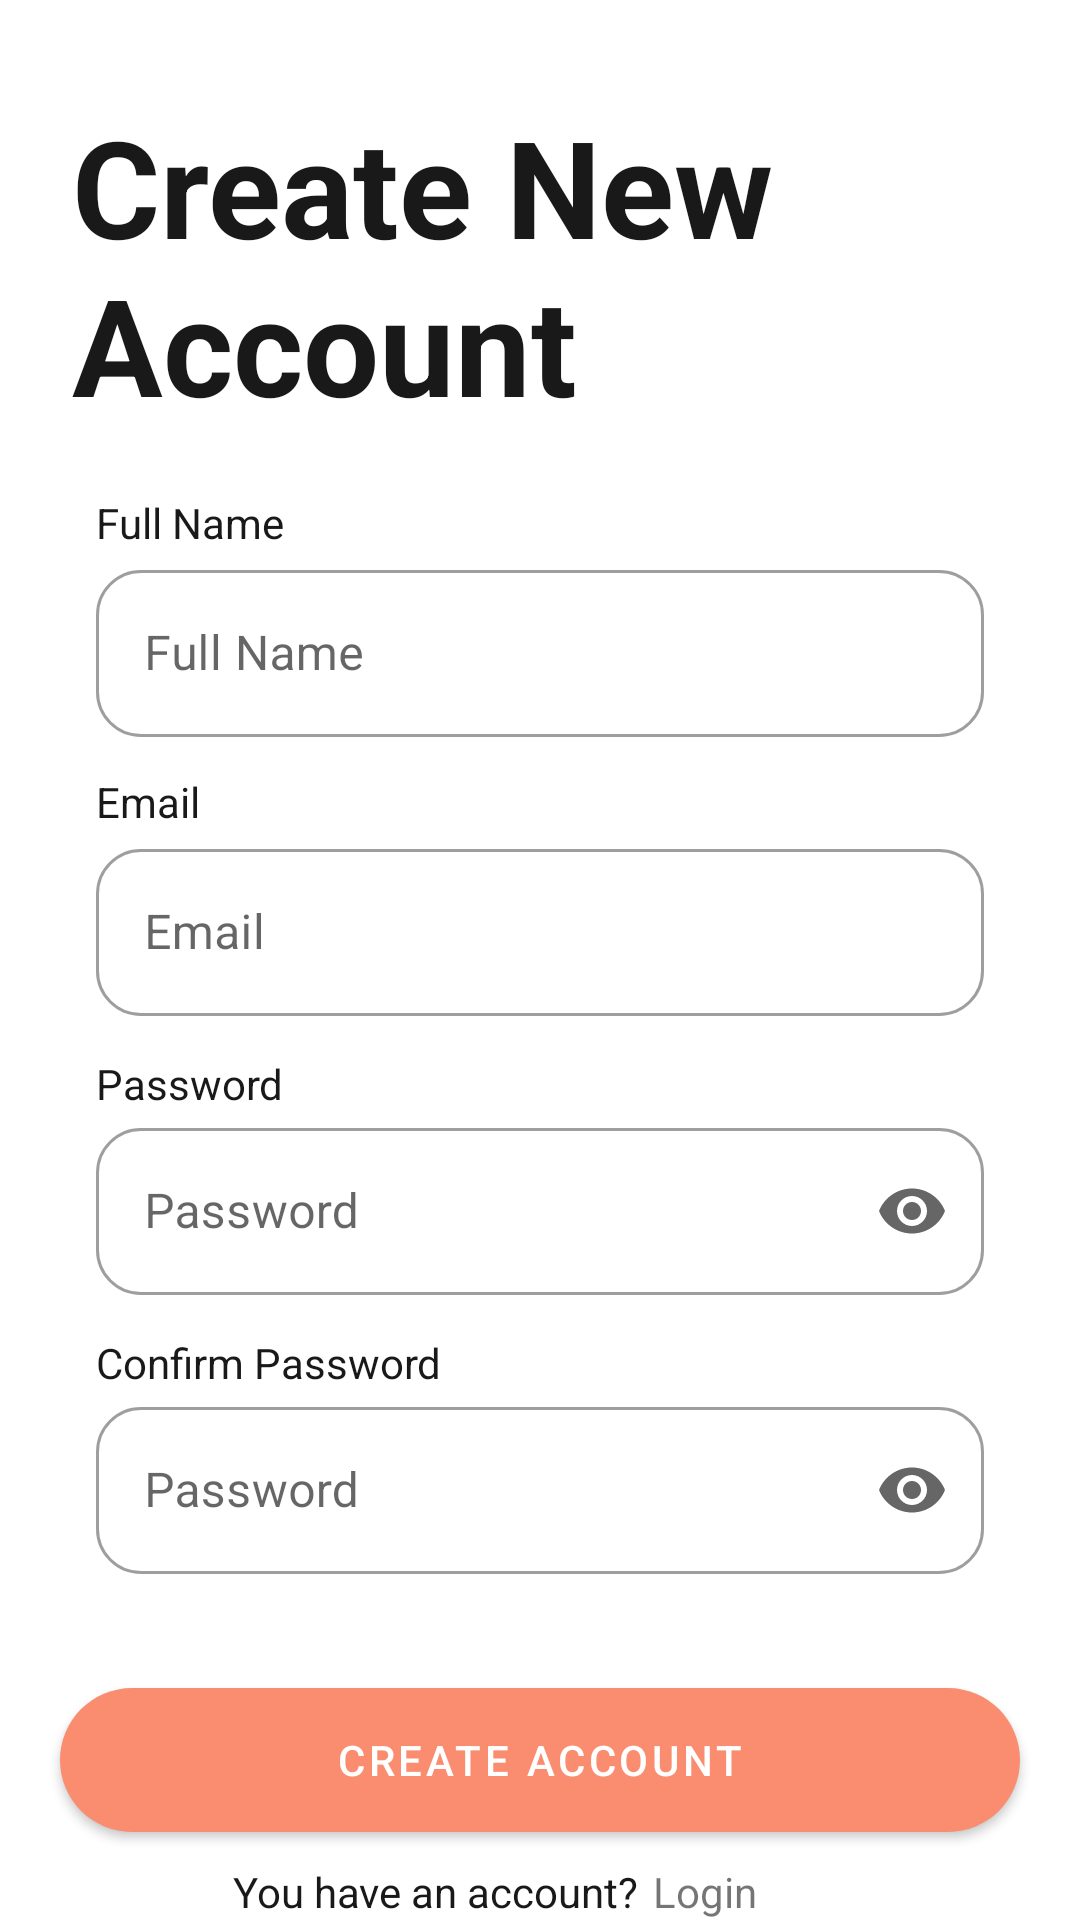

Here is an Android app screen rendered from its layout file. Give the layout XML and the strings, colors and styles it references.
<!-- AndroidManifest.xml: application theme Theme.MeowFinder -->
<!-- res/layout/activity_createaccount.xml -->
<?xml version="1.0" encoding="utf-8"?>
  <androidx.constraintlayout.widget.ConstraintLayout
    xmlns:android="http://schemas.android.com/apk/res/android"
    xmlns:tools="http://schemas.android.com/tools"
    xmlns:app="http://schemas.android.com/apk/res-auto"
    android:layout_width="match_parent"
    android:layout_height="match_parent"
    tools:context="com.Capstone.createaccount.CreateaccountActivity">

  <TextView
      android:id="@+id/newakuntv"
      android:layout_width="match_parent"
      android:layout_height="wrap_content"
      android:layout_marginStart="24dp"
      android:layout_marginTop="32dp"
      android:text="@string/newakun"
      android:textSize="45sp"
      android:textStyle="bold"
      android:textColor="@color/black"
      app:layout_constraintEnd_toEndOf="parent"
      app:layout_constraintStart_toStartOf="parent"
      app:layout_constraintTop_toTopOf="parent" />

  <TextView
      android:id="@+id/fullnameTextView"
      android:layout_width="0dp"
      android:layout_height="20dp"
      android:layout_marginStart="32dp"
      android:layout_marginTop="20dp"
      android:text="@string/fullname"
      android:textColor="@color/black"
      app:layout_constraintBottom_toTopOf="@+id/fullnameEditTextLayout"
      app:layout_constraintStart_toStartOf="parent"
      tools:alpha="100" />

  <com.google.android.material.textfield.TextInputLayout
      android:id="@+id/fullnameEditTextLayout"
      style="@style/Widget.MaterialComponents.TextInputLayout.OutlinedBox"
      android:layout_width="0dp"
      android:layout_height="wrap_content"
      android:layout_marginStart="32dp"
      android:layout_marginTop="40dp"
      android:layout_marginEnd="32dp"
      app:boxCornerRadiusBottomEnd="15dp"
      app:boxCornerRadiusBottomStart="15dp"
      app:boxCornerRadiusTopEnd="15dp"
      app:boxCornerRadiusTopStart="15dp"
      app:layout_constraintEnd_toEndOf="parent"
      app:layout_constraintStart_toStartOf="parent"
      app:layout_constraintTop_toBottomOf="@+id/newakuntv"
      tools:alpha="100">

    <com.google.android.material.textfield.TextInputEditText
        android:id="@+id/fullnameEditText"
        android:layout_width="match_parent"
        android:layout_height="wrap_content"
        android:ems="10"
        android:hint="Full Name"
        android:inputType="text"
        tools:ignore="SpeakableTextPresentCheck" />
  </com.google.android.material.textfield.TextInputLayout>

  <TextView
      android:id="@+id/emailTextView"
      android:layout_width="40dp"
      android:layout_height="20dp"
      android:layout_marginStart="32dp"
      android:text="@string/imail"
      android:textColor="@color/black"
      app:layout_constraintBottom_toTopOf="@+id/emailEditTextLayout"
      app:layout_constraintStart_toStartOf="parent"
      tools:alpha="100" />

  <com.google.android.material.textfield.TextInputLayout
      android:id="@+id/emailEditTextLayout"
      style="@style/Widget.MaterialComponents.TextInputLayout.OutlinedBox"
      android:layout_width="0dp"
      android:layout_height="wrap_content"
      android:layout_marginStart="32dp"
      android:layout_marginTop="32dp"
      android:layout_marginEnd="32dp"
      app:boxCornerRadiusBottomEnd="15dp"
      app:boxCornerRadiusBottomStart="15dp"
      app:boxCornerRadiusTopEnd="15dp"
      app:boxCornerRadiusTopStart="15dp"
      app:layout_constraintEnd_toEndOf="parent"
      app:layout_constraintStart_toStartOf="parent"
      app:layout_constraintTop_toBottomOf="@+id/fullnameEditTextLayout"
      tools:alpha="100">

    <com.google.android.material.textfield.TextInputEditText
        android:id="@+id/emailEditText"
        android:layout_width="match_parent"
        android:layout_height="wrap_content"
        android:ems="10"
        android:hint="Email"
        android:inputType="textEmailAddress"
        tools:ignore="SpeakableTextPresentCheck" />
  </com.google.android.material.textfield.TextInputLayout>

  <TextView
      android:id="@+id/passwordTextView"
      android:layout_width="wrap_content"
      android:layout_height="wrap_content"
      android:layout_marginStart="32dp"
      android:layout_marginTop="8dp"
      android:text="@string/password"
      android:textColor="@color/black"
      app:layout_constraintBottom_toTopOf="@+id/passwordEditTextLayout"
      app:layout_constraintStart_toStartOf="parent"
      tools:alpha="100" />

  <com.google.android.material.textfield.TextInputLayout
      android:id="@+id/passwordEditTextLayout"
      style="@style/Widget.MaterialComponents.TextInputLayout.OutlinedBox"
      android:layout_width="0dp"
      android:layout_height="wrap_content"
      android:layout_marginStart="32dp"
      android:layout_marginTop="32dp"
      android:layout_marginEnd="32dp"
      app:boxCornerRadiusBottomEnd="15dp"
      app:boxCornerRadiusBottomStart="15dp"
      app:boxCornerRadiusTopEnd="15dp"
      app:boxCornerRadiusTopStart="15dp"
      app:endIconMode="password_toggle"
      app:layout_constraintEnd_toEndOf="parent"
      app:layout_constraintStart_toStartOf="parent"
      app:layout_constraintTop_toBottomOf="@+id/emailEditTextLayout"
      tools:alpha="100">

    <com.google.android.material.textfield.TextInputEditText
        android:id="@+id/passwordEditText"
        android:layout_width="match_parent"
        android:layout_height="wrap_content"
        android:ems="10"
        android:hint="Password"
        android:inputType="textPassword"
        tools:ignore="SpeakableTextPresentCheck" />
  </com.google.android.material.textfield.TextInputLayout>

  <TextView
      android:id="@+id/confirmpasswordTextView"
      android:layout_width="wrap_content"
      android:layout_height="wrap_content"
      android:layout_marginStart="32dp"
      android:layout_marginTop="8dp"
      android:text="@string/confirmpassword"
      android:textColor="@color/black"
      app:layout_constraintBottom_toTopOf="@+id/confirmpasswordEditTextLayout"
      app:layout_constraintStart_toStartOf="parent"
      tools:alpha="100" />

  <com.google.android.material.textfield.TextInputLayout
      android:id="@+id/confirmpasswordEditTextLayout"
      style="@style/Widget.MaterialComponents.TextInputLayout.OutlinedBox"
      android:layout_width="0dp"
      android:layout_height="wrap_content"
      android:layout_marginStart="32dp"
      android:layout_marginTop="32dp"
      android:layout_marginEnd="32dp"
      app:boxCornerRadiusBottomEnd="15dp"
      app:boxCornerRadiusBottomStart="15dp"
      app:boxCornerRadiusTopEnd="15dp"
      app:boxCornerRadiusTopStart="15dp"
      app:endIconMode="password_toggle"
      app:layout_constraintEnd_toEndOf="parent"
      app:layout_constraintStart_toStartOf="parent"
      app:layout_constraintTop_toBottomOf="@+id/passwordEditTextLayout"
      tools:alpha="100">

    <com.google.android.material.textfield.TextInputEditText
        android:id="@+id/confirmpasswordEditText"
        android:layout_width="match_parent"
        android:layout_height="wrap_content"
        android:ems="10"
        android:hint="Password"
        android:inputType="textPassword"
        tools:ignore="SpeakableTextPresentCheck" />
  </com.google.android.material.textfield.TextInputLayout>

  <com.google.android.material.button.MaterialButton
      android:id="@+id/btn_createAccount"
      android:layout_width="match_parent"
      android:layout_height="60dp"
      android:layout_marginTop="32dp"
      android:layout_marginRight="20dp"
      android:layout_marginLeft="20dp"
      app:cornerRadius="25dp"
      android:text="@string/createakun"
      app:layout_constraintTop_toBottomOf="@+id/confirmpasswordEditTextLayout"/>

  <TextView
      android:layout_width="match_parent"
      android:layout_height="wrap_content"
      android:layout_marginRight="70dp"
      android:gravity="center"
      android:text="@string/punyaakun"
      android:textColor="@color/black"
      app:layout_constraintBottom_toBottomOf="parent" />

  <TextView
      android:id="@+id/masuktv"
      android:layout_width="match_parent"
      android:layout_height="wrap_content"
      android:layout_marginLeft="110dp"
      android:text="@string/masuk"
      android:gravity="center"
      app:layout_constraintBottom_toBottomOf="parent" />

</androidx.constraintlayout.widget.ConstraintLayout>
<!-- resources referenced by this layout -->
<resources>
  <color name="black">#1A1919</color>
  <string name="confirmpassword">Confirm Password</string>
  <string name="createakun">Create Account</string>
  <string name="fullname">Full Name</string>
  <string name="imail">Email</string>
  <string name="masuk">Login</string>
  <string name="newakun">Create New Account</string>
  <string name="password">Password</string>
  <string name="punyaakun">You have an account?</string>
  <style name="Theme.MeowFinder" parent="Base.Theme.MeowFinder" />
  <style name="Base.Theme.MeowFinder" parent="Theme.MaterialComponents.DayNight.DarkActionBar">
          
           <item name="colorPrimary">@color/primer</item>
  
          <item name="android:statusBarColor">@color/primer</item>
      </style>
  <color name="primer">#FA8D6F</color>
</resources>
